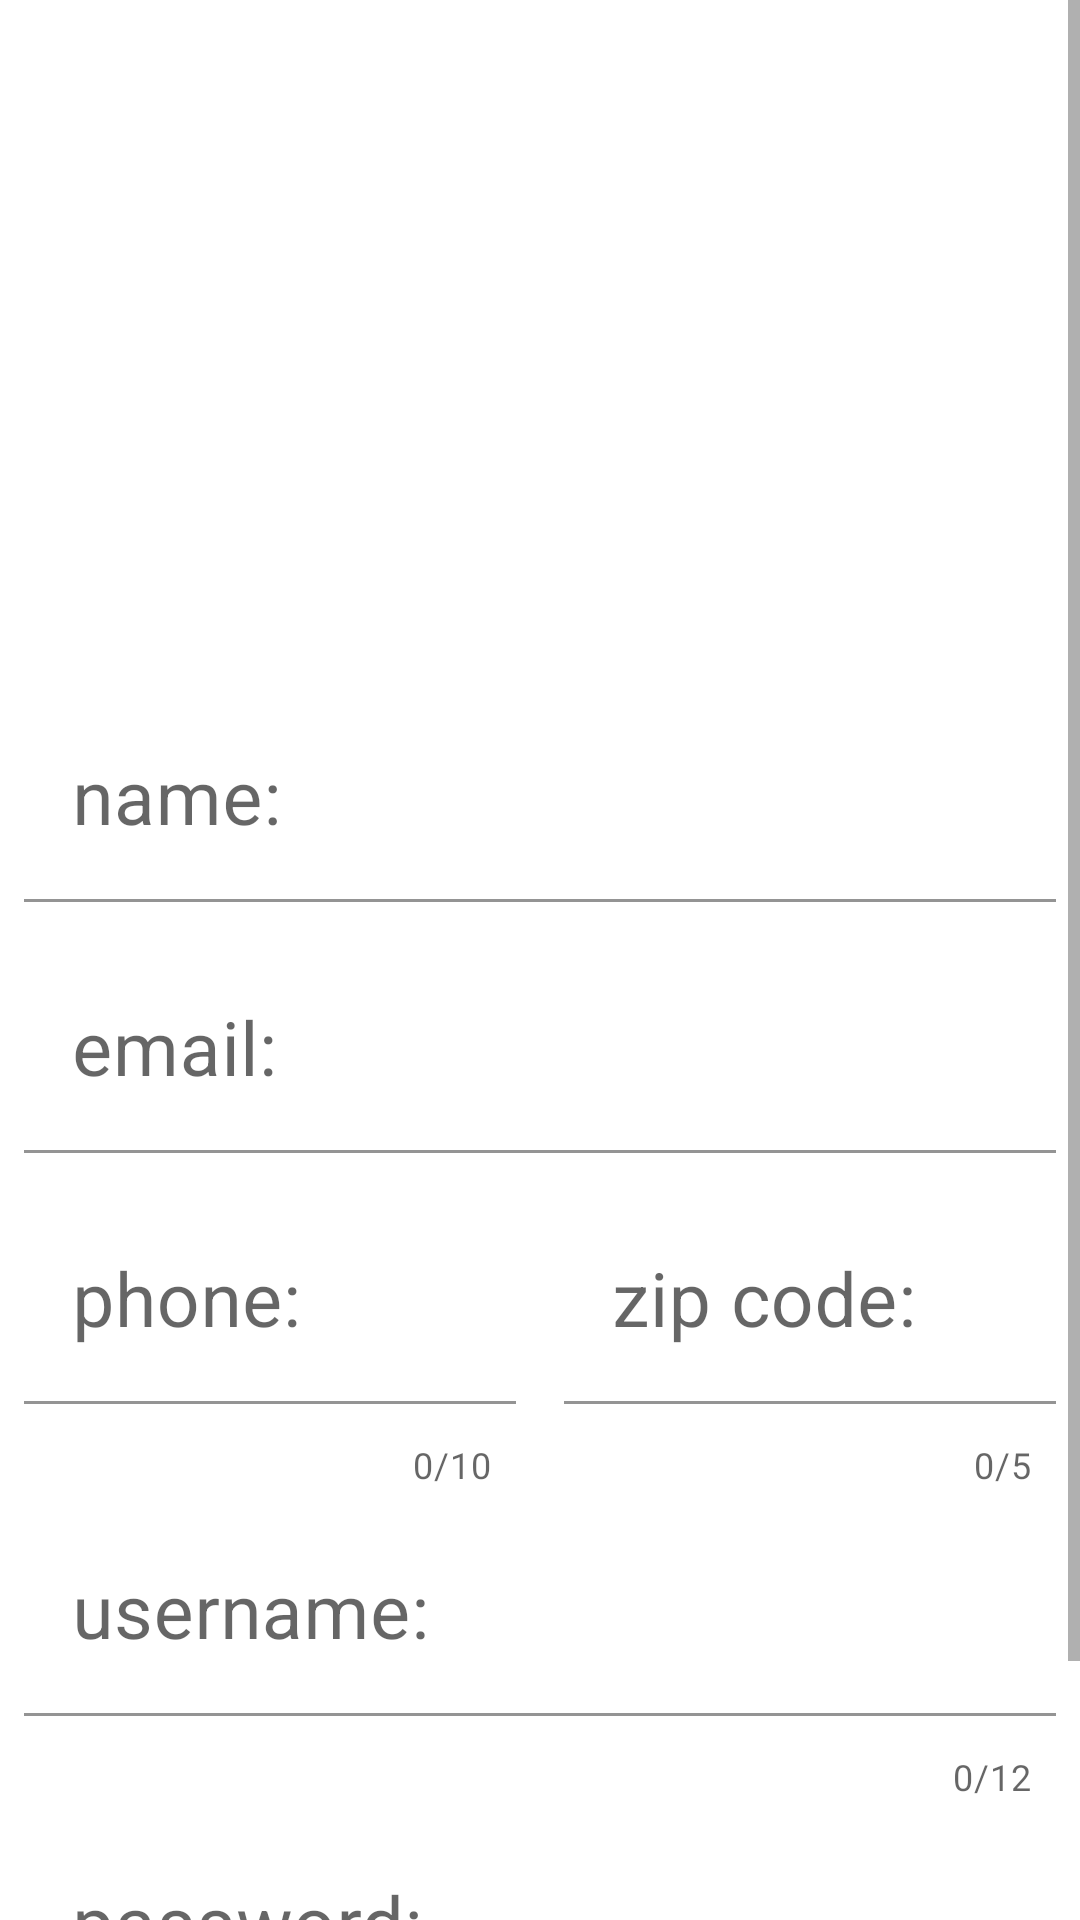

Android layout source for this screen:
<!-- AndroidManifest.xml: application theme Theme.Indoor_Volleyball -->
<!-- res/layout/activity_signin.xml -->
<?xml version="1.0" encoding="utf-8"?>
<ScrollView android:layout_width="match_parent"
    android:layout_height="wrap_content"
    xmlns:android="http://schemas.android.com/apk/res/android"
    xmlns:app="http://schemas.android.com/apk/res-auto"
    xmlns:tools="http://schemas.android.com/tools"
    tools:context=".Activities.CreateEventActivity">


    <androidx.constraintlayout.widget.ConstraintLayout
        android:layout_width="match_parent"
        android:layout_height="wrap_content"
        >

        <ImageView
            android:id="@+id/ivSignUp"
            android:layout_width="225dp"
            android:layout_height="225dp"
            app:srcCompat="@drawable/ic_baseline_person_24"
            app:layout_constraintStart_toStartOf="parent"
            app:layout_constraintEnd_toEndOf="parent"
            app:layout_constraintTop_toTopOf="parent"
            android:contentDescription="@string/profile_photo_new_user"/>

        <com.google.android.material.textfield.TextInputLayout
            android:id="@+id/name_text_input_layout"
            android:layout_width="match_parent"
            android:layout_height="wrap_content"
            app:boxBackgroundColor="@android:color/transparent"
            android:background="@android:color/transparent"
            app:layout_constraintTop_toBottomOf="@id/ivSignUp"
            app:layout_constraintStart_toStartOf="parent"
            app:layout_constraintEnd_toEndOf="parent">

        <EditText
            android:id="@+id/etName"
            android:layout_width="match_parent"
            android:layout_height="match_parent"
            android:textSize="@dimen/text_size_sign_up"
            android:hint="@string/name_sign_up"
            android:inputType="text"
            android:layout_marginTop="16dp"
            android:layout_margin="@dimen/margin_sign_up" />
        </com.google.android.material.textfield.TextInputLayout>

        <com.google.android.material.textfield.TextInputLayout
            android:id="@+id/email_text_input_layout"
            android:layout_width="match_parent"
            android:layout_height="wrap_content"
            app:boxBackgroundColor="@android:color/transparent"
            android:background="@android:color/transparent"
            app:layout_constraintEnd_toEndOf="parent"
            app:layout_constraintStart_toStartOf="parent"
            app:layout_constraintTop_toBottomOf="@id/name_text_input_layout" >

            <EditText
                android:id="@+id/etEmail"
                android:layout_width="match_parent"
                android:layout_height="match_parent"
                android:layout_margin="@dimen/margin_sign_up"
                android:hint="@string/email_sign_up"
                android:inputType="textEmailAddress"
                android:textSize="@dimen/text_size_sign_up" />
        </com.google.android.material.textfield.TextInputLayout>

        <com.google.android.material.textfield.TextInputLayout
            android:id="@+id/phone_text_input_layout"
            android:layout_width="0dp"
            android:layout_height="wrap_content"
            app:counterEnabled="true"
            app:counterMaxLength="10"
            app:boxBackgroundColor="@android:color/transparent"
            android:background="@android:color/transparent"
            app:layout_constraintStart_toStartOf="parent"
            app:layout_constraintEnd_toStartOf="@id/zip_code_text_input_layout"
            app:layout_constraintTop_toBottomOf="@id/email_text_input_layout">

            <EditText
                android:id="@+id/etPhone"
                android:layout_width="match_parent"
                android:layout_height="wrap_content"
                android:hint="@string/phone_sign_up"
                android:textSize="@dimen/text_size_sign_up"
                android:inputType="phone"
                android:maxLength="10"
                android:layout_margin="@dimen/margin_sign_up"
                app:layout_constraintStart_toStartOf="parent"
                app:layout_constraintEnd_toStartOf="@id/etZipCode"
                app:layout_constraintTop_toBottomOf="@id/etEmail"
                />
        </com.google.android.material.textfield.TextInputLayout>


        <com.google.android.material.textfield.TextInputLayout
            android:id="@+id/zip_code_text_input_layout"
            android:layout_width="0dp"
            android:layout_height="wrap_content"
            app:counterEnabled="true"
            app:counterMaxLength="5"
            app:boxBackgroundColor="@android:color/transparent"
            android:background="@android:color/transparent"
            app:layout_constraintEnd_toEndOf="parent"
            app:layout_constraintStart_toEndOf="@id/phone_text_input_layout"
            app:layout_constraintTop_toBottomOf="@id/email_text_input_layout">
            <EditText
                android:id="@+id/etZipCode"
                android:layout_width="match_parent"
                android:layout_height="match_parent"
                android:hint="@string/zip_code_sign_up"
                android:layout_margin="@dimen/margin_sign_up"
                android:inputType="number"
                android:textSize="@dimen/text_size_sign_up" />
        </com.google.android.material.textfield.TextInputLayout>

        <com.google.android.material.textfield.TextInputLayout
            android:id="@+id/username_text_input_layout"
            android:layout_width="match_parent"
            android:layout_height="wrap_content"
            app:counterEnabled="true"
            app:counterMaxLength="12"
            app:boxBackgroundColor="@android:color/transparent"
            android:background="@android:color/transparent"
            app:layout_constraintTop_toBottomOf="@id/phone_text_input_layout"
            app:layout_constraintStart_toStartOf="parent"
            app:layout_constraintEnd_toEndOf="parent">
            <EditText
                android:id="@+id/etSignUpUsername"
                android:layout_width="match_parent"
                android:layout_height="wrap_content"
                android:textSize="@dimen/text_size_sign_up"
                android:hint="@string/username_sign_up"
                android:inputType="text"
                android:layout_margin="@dimen/margin_sign_up" />
        </com.google.android.material.textfield.TextInputLayout>

        <com.google.android.material.textfield.TextInputLayout
            android:id="@+id/password_text_input_layout"
            android:layout_width="match_parent"
            android:layout_height="wrap_content"
            app:boxBackgroundColor="@android:color/transparent"
            android:background="@android:color/transparent"
            app:layout_constraintTop_toBottomOf="@id/username_text_input_layout"
            app:layout_constraintStart_toStartOf="parent"
            app:layout_constraintEnd_toEndOf="parent">

            <EditText
                android:id="@+id/etSignUpPassword"
                android:layout_width="match_parent"
                android:layout_height="match_parent"
                android:textSize="@dimen/text_size_sign_up"
                android:hint="@string/password"
                android:inputType="textPassword"
                android:layout_margin="@dimen/margin_sign_up" />
        </com.google.android.material.textfield.TextInputLayout>


        <Button
            android:id="@+id/btSignUp"
            android:layout_width="match_parent"
            android:layout_height="wrap_content"
            android:layout_margin="@dimen/margin_sign_up"
            android:text="@string/sign_up_button"
            app:cornerRadius="30dp"
            app:layout_constraintEnd_toEndOf="parent"
            app:layout_constraintStart_toStartOf="parent"
            app:layout_constraintTop_toBottomOf="@id/password_text_input_layout" />
    </androidx.constraintlayout.widget.ConstraintLayout>
</ScrollView>
<!-- resources referenced by this layout -->
<resources>
  <dimen name="margin_sign_up">8dp</dimen>
  <dimen name="text_size_sign_up">25sp</dimen>
  <string name="email_sign_up">email:</string>
  <string name="name_sign_up">name:</string>
  <string name="password">password: </string>
  <string name="phone_sign_up">phone:</string>
  <string name="profile_photo_new_user">profile photo new user</string>
  <string name="sign_up_button">sign up</string>
  <string name="username_sign_up">username:</string>
  <string name="zip_code_sign_up">zip code:</string>
  <style name="Theme.Indoor_Volleyball" parent="Theme.MaterialComponents.DayNight.DarkActionBar">
          
          <item name="colorPrimary">@color/gold</item>
          <item name="colorPrimaryVariant">@color/gold</item>
          <item name="colorOnPrimary">@color/white</item>
          
          <item name="colorSecondary">@color/black</item>
          <item name="colorSecondaryVariant">@color/black</item>
          <item name="colorOnSecondary">#FFFFFF</item>
          
          <item name="android:statusBarColor" tools:targetApi="l">?attr/colorPrimaryVariant</item>
          
      </style>
  <color name="gold">#866500</color>
  <color name="white">#FFFFFFFF</color>
  <color name="black">#FF000000</color>
</resources>
